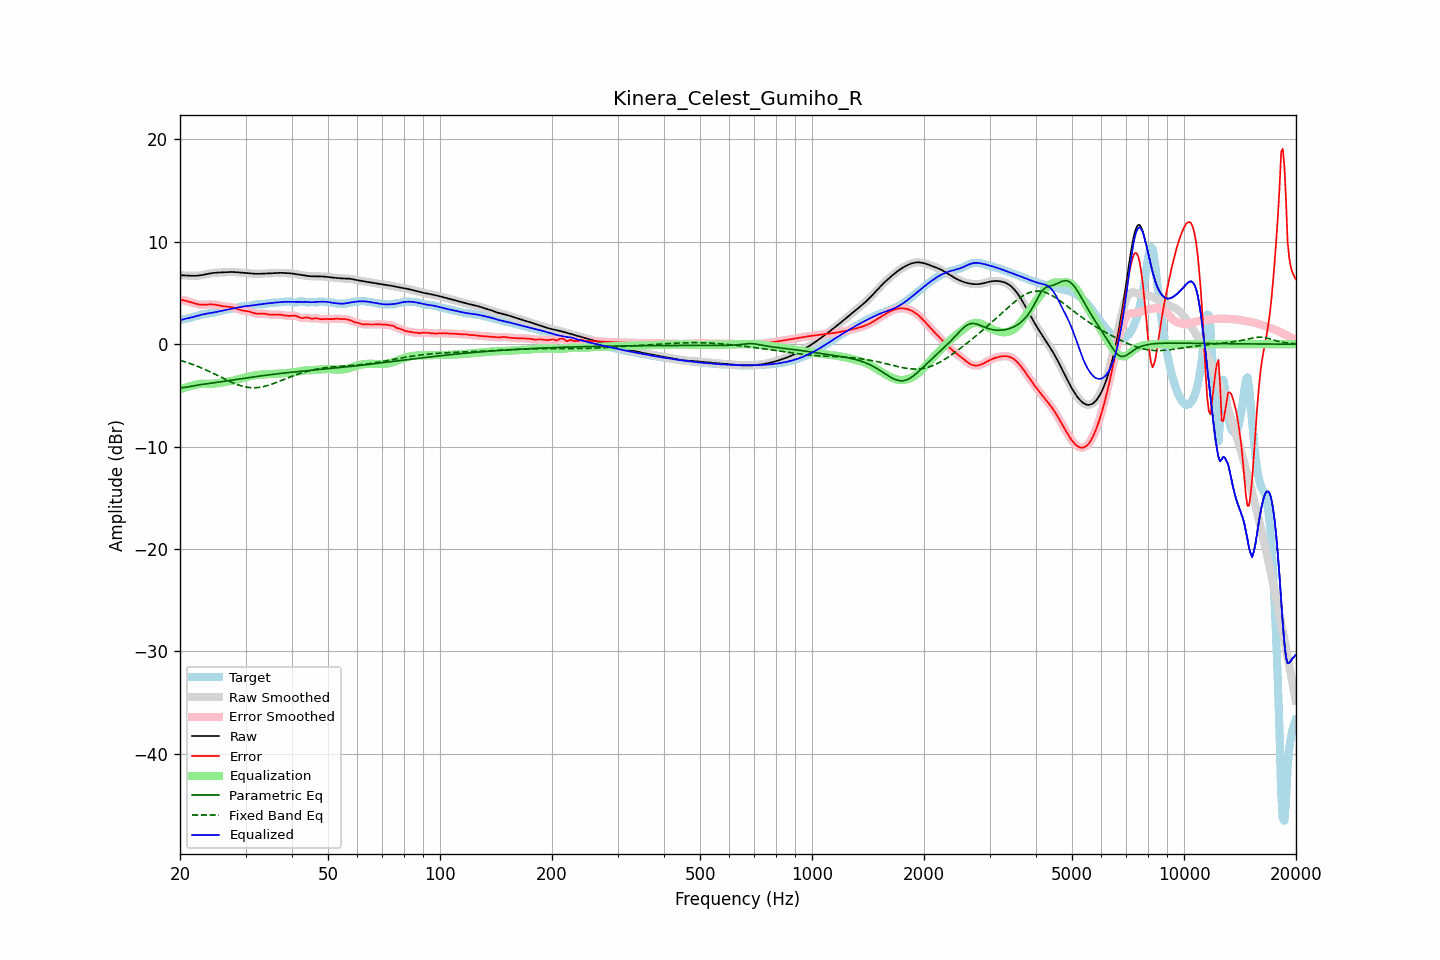

Data behind this chart, as committed beside it:
frequency, raw, error, smoothed, error_smoothed, equalization, parametric_eq, fixed_band_eq, equalized_raw, equalized_smoothed, target
20.00, 6.73, 4.37, 6.73, 4.37, -4.39, -4.25, -1.58, 2.34, 2.34, 2.36
20.20, 6.73, 4.33, 6.73, 4.33, -4.34, -4.25, -1.62, 2.39, 2.39, 2.39
20.40, 6.72, 4.30, 6.72, 4.30, -4.29, -4.25, -1.67, 2.43, 2.43, 2.43
20.61, 6.72, 4.26, 6.72, 4.26, -4.25, -4.23, -1.72, 2.47, 2.47, 2.46
20.81, 6.71, 4.22, 6.71, 4.22, -4.21, -4.20, -1.77, 2.50, 2.50, 2.49
21.02, 6.70, 4.18, 6.70, 4.18, -4.16, -4.18, -1.82, 2.54, 2.54, 2.52
21.23, 6.69, 4.13, 6.69, 4.13, -4.12, -4.15, -1.88, 2.57, 2.57, 2.55
21.44, 6.68, 4.09, 6.68, 4.09, -4.08, -4.12, -1.93, 2.60, 2.60, 2.60
21.66, 6.68, 4.04, 6.68, 4.04, -4.03, -4.08, -1.99, 2.65, 2.65, 2.64
21.87, 6.68, 3.99, 6.68, 3.99, -3.99, -4.06, -2.05, 2.69, 2.69, 2.69
22.09, 6.68, 3.94, 6.68, 3.94, -3.95, -4.03, -2.11, 2.74, 2.74, 2.74
22.31, 6.70, 3.90, 6.70, 3.90, -3.91, -4.00, -2.17, 2.78, 2.78, 2.79
22.54, 6.71, 3.88, 6.71, 3.88, -3.89, -3.98, -2.24, 2.83, 2.83, 2.84
22.76, 6.74, 3.86, 6.74, 3.86, -3.87, -3.95, -2.30, 2.87, 2.87, 2.88
22.99, 6.76, 3.85, 6.76, 3.85, -3.86, -3.93, -2.37, 2.90, 2.90, 2.91
23.22, 6.80, 3.85, 6.80, 3.85, -3.86, -3.91, -2.44, 2.94, 2.94, 2.94
23.45, 6.83, 3.86, 6.83, 3.86, -3.86, -3.88, -2.51, 2.97, 2.97, 2.97
23.69, 6.86, 3.87, 6.86, 3.87, -3.87, -3.86, -2.58, 2.99, 2.99, 2.99
23.92, 6.89, 3.88, 6.89, 3.88, -3.88, -3.84, -2.65, 3.02, 3.02, 3.01
24.16, 6.92, 3.89, 6.92, 3.89, -3.88, -3.82, -2.73, 3.04, 3.04, 3.03
24.40, 6.95, 3.88, 6.95, 3.88, -3.87, -3.80, -2.80, 3.07, 3.07, 3.06
24.65, 6.96, 3.87, 6.96, 3.87, -3.86, -3.77, -2.88, 3.10, 3.10, 3.09
24.89, 6.98, 3.85, 6.98, 3.85, -3.85, -3.75, -2.95, 3.13, 3.13, 3.13
25.14, 6.99, 3.83, 6.99, 3.83, -3.82, -3.73, -3.03, 3.17, 3.17, 3.16
25.39, 7.00, 3.80, 7.00, 3.80, -3.80, -3.71, -3.11, 3.20, 3.20, 3.21
25.65, 7.01, 3.76, 7.01, 3.76, -3.77, -3.68, -3.19, 3.24, 3.24, 3.25
25.91, 7.02, 3.73, 7.02, 3.73, -3.74, -3.66, -3.26, 3.27, 3.27, 3.28
26.16, 7.02, 3.71, 7.02, 3.71, -3.72, -3.64, -3.34, 3.30, 3.30, 3.32
26.43, 7.03, 3.69, 7.03, 3.69, -3.70, -3.62, -3.42, 3.34, 3.34, 3.35
26.69, 7.04, 3.67, 7.04, 3.67, -3.68, -3.59, -3.50, 3.37, 3.37, 3.37
26.96, 7.05, 3.66, 7.05, 3.66, -3.65, -3.57, -3.57, 3.40, 3.40, 3.39
27.23, 7.05, 3.64, 7.05, 3.64, -3.63, -3.55, -3.64, 3.43, 3.43, 3.42
27.50, 7.05, 3.61, 7.05, 3.61, -3.60, -3.52, -3.71, 3.46, 3.46, 3.44
27.77, 7.05, 3.58, 7.05, 3.58, -3.56, -3.50, -3.78, 3.49, 3.49, 3.47
28.05, 7.04, 3.53, 7.04, 3.53, -3.52, -3.47, -3.85, 3.52, 3.52, 3.51
28.33, 7.03, 3.48, 7.03, 3.48, -3.47, -3.45, -3.91, 3.55, 3.56, 3.55
28.62, 7.02, 3.42, 7.02, 3.42, -3.43, -3.43, -3.97, 3.59, 3.59, 3.59
28.90, 7.00, 3.37, 7.00, 3.37, -3.39, -3.40, -4.02, 3.62, 3.62, 3.63
29.19, 6.99, 3.32, 6.99, 3.32, -3.34, -3.38, -4.07, 3.64, 3.64, 3.66
29.48, 6.97, 3.29, 6.97, 3.29, -3.31, -3.36, -4.11, 3.67, 3.67, 3.69
29.78, 6.96, 3.26, 6.96, 3.26, -3.27, -3.33, -4.15, 3.69, 3.69, 3.70
30.08, 6.94, 3.24, 6.94, 3.24, -3.23, -3.31, -4.19, 3.71, 3.71, 3.70
30.38, 6.93, 3.22, 6.93, 3.22, -3.20, -3.29, -4.21, 3.73, 3.73, 3.71
30.68, 6.92, 3.19, 6.92, 3.19, -3.16, -3.26, -4.23, 3.76, 3.76, 3.73
30.99, 6.91, 3.15, 6.91, 3.14, -3.12, -3.24, -4.25, 3.78, 3.78, 3.76
31.30, 6.89, 3.09, 6.89, 3.09, -3.09, -3.22, -4.26, 3.81, 3.81, 3.80
31.61, 6.88, 3.04, 6.88, 3.04, -3.06, -3.20, -4.26, 3.83, 3.83, 3.85
31.93, 6.88, 3.00, 6.88, 3.00, -3.03, -3.17, -4.25, 3.85, 3.85, 3.88
32.24, 6.88, 2.98, 6.88, 2.98, -3.01, -3.15, -4.24, 3.87, 3.87, 3.90
32.57, 6.88, 2.97, 6.88, 2.97, -2.99, -3.13, -4.23, 3.89, 3.89, 3.91
32.89, 6.88, 2.98, 6.88, 2.98, -2.97, -3.11, -4.21, 3.91, 3.91, 3.90
33.22, 6.89, 2.99, 6.89, 2.99, -2.96, -3.09, -4.18, 3.92, 3.92, 3.90
33.55, 6.90, 2.99, 6.90, 2.98, -2.95, -3.07, -4.14, 3.94, 3.94, 3.91
33.89, 6.90, 2.97, 6.90, 2.97, -2.94, -3.04, -4.10, 3.96, 3.96, 3.94
34.23, 6.91, 2.94, 6.91, 2.94, -2.93, -3.02, -4.06, 3.98, 3.98, 3.98
34.57, 6.92, 2.91, 6.92, 2.91, -2.92, -3.00, -4.01, 4.00, 4.00, 4.01
34.92, 6.93, 2.89, 6.93, 2.89, -2.91, -2.98, -3.97, 4.01, 4.01, 4.04
35.27, 6.94, 2.88, 6.94, 2.88, -2.90, -2.96, -3.91, 4.03, 4.03, 4.05
35.62, 6.94, 2.89, 6.94, 2.89, -2.90, -2.95, -3.86, 4.05, 4.05, 4.06
35.97, 6.95, 2.90, 6.95, 2.89, -2.89, -2.93, -3.80, 4.06, 4.06, 4.06
... 635 more rows
